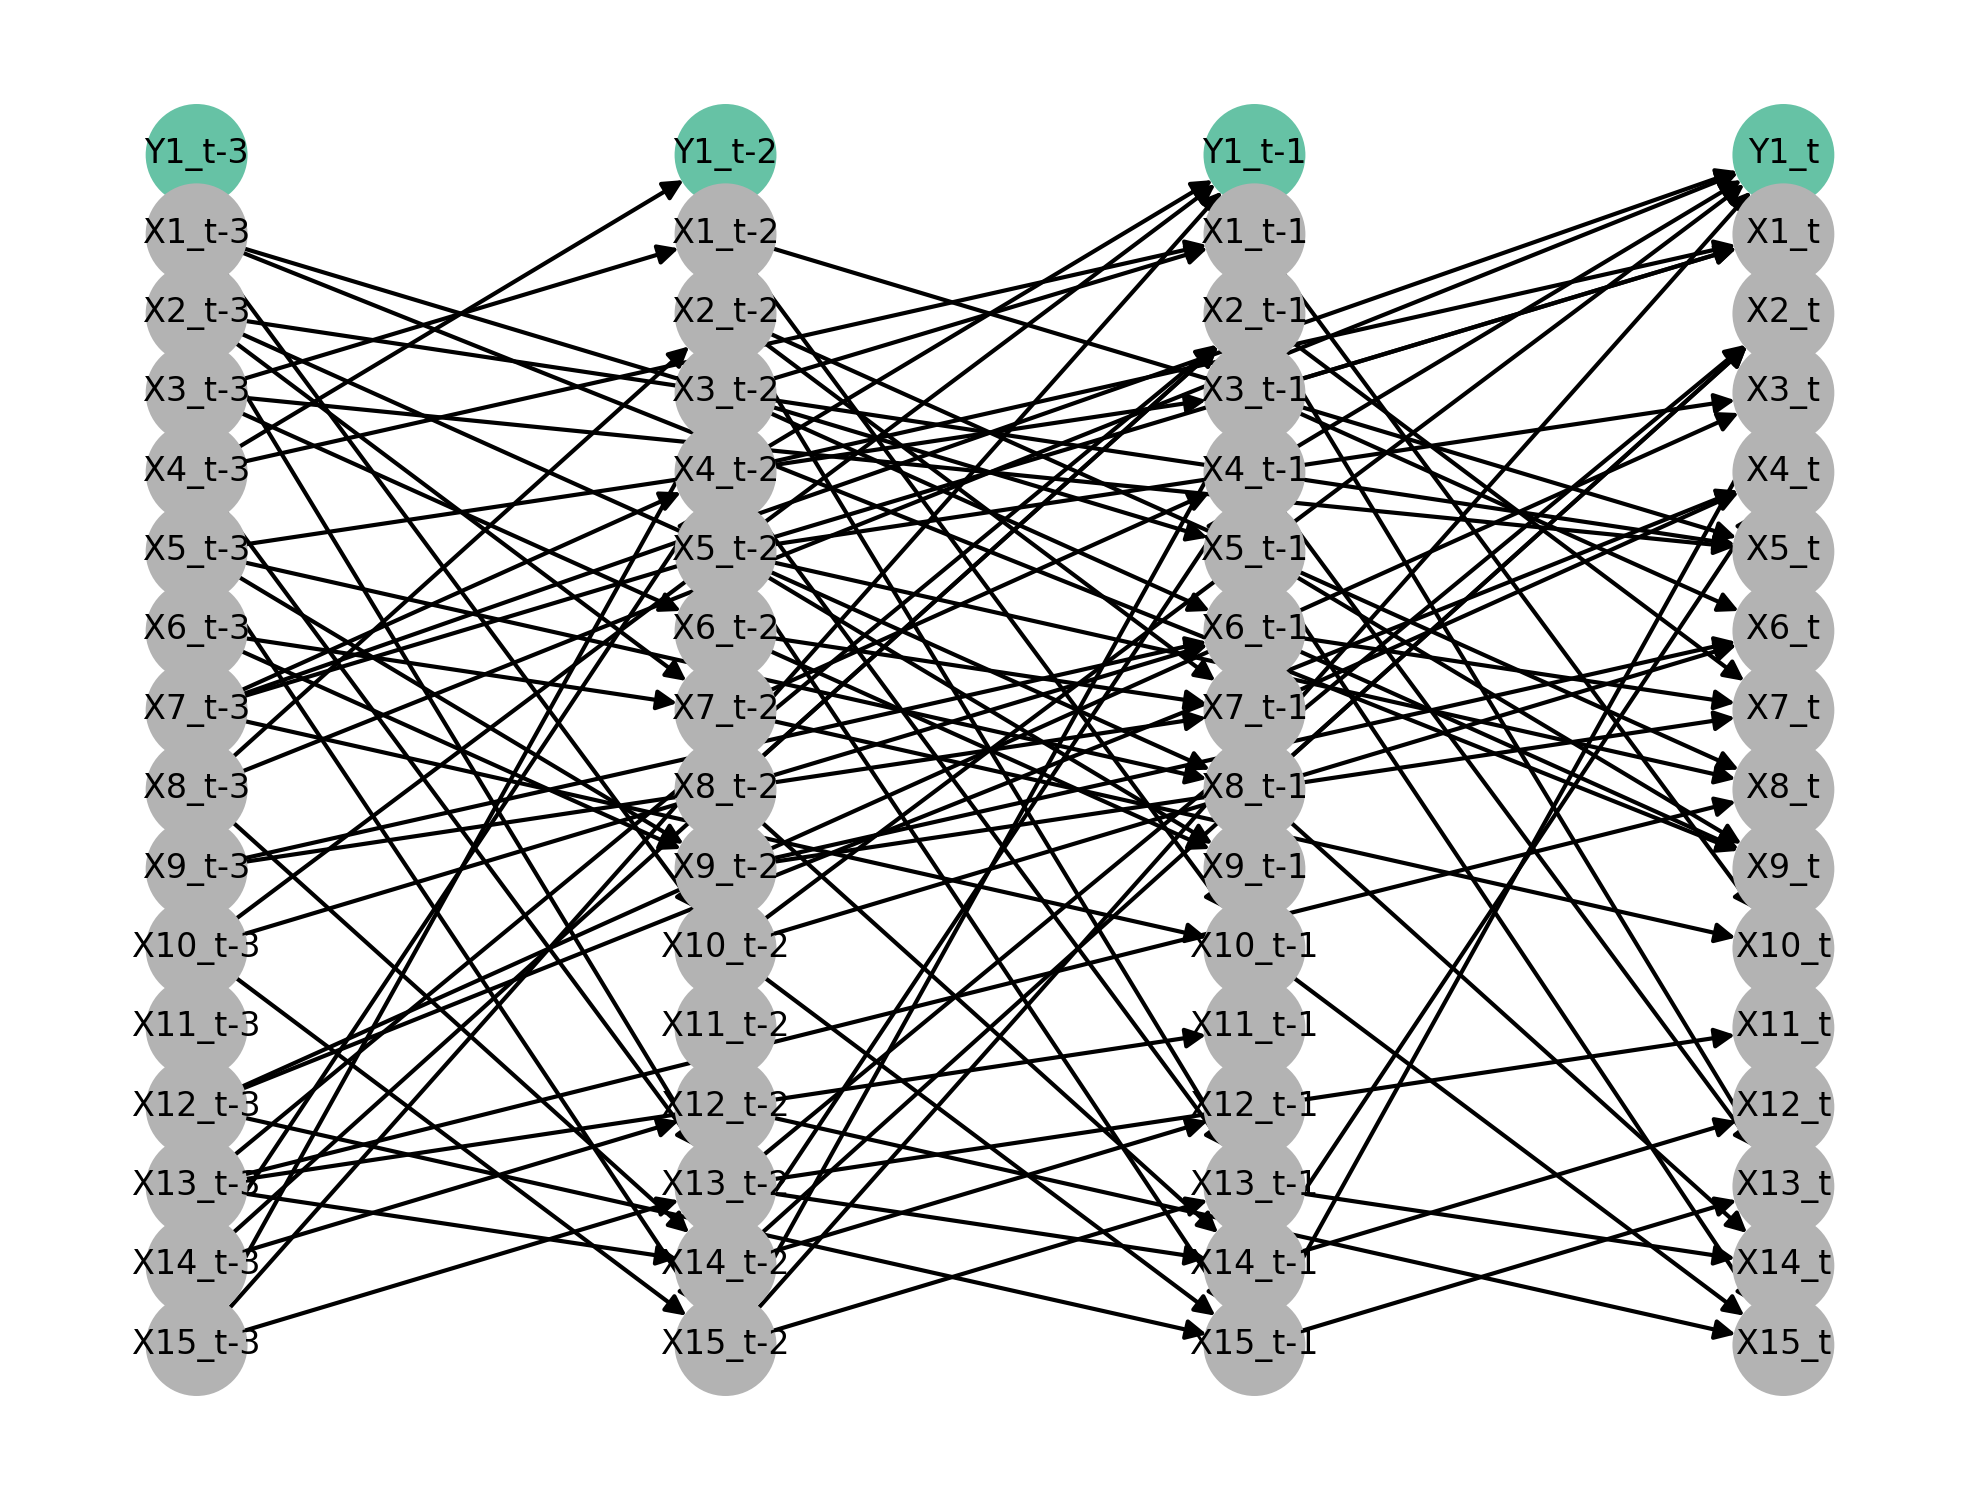

The table this chart was drawn from, first rows:
X1, X10, X11, X12, X13, X14, X15, X2, X3, X4, X5, X6, X7, X8, X9, Y1
0.02527, -0.03209, 0.1936, 0.3451, 0.1817, 0.09955, 0.7973, 0.1908, 0.279, -0.1888, -0.2411, -0.05881, 0.2779, -0.1063, -0.3275, 0.64
-0.02013, 0.08224, -0.04964, 0.6183, -0.3437, -0.1632, 0.1273, 0.1736, -0.1972, 0.3364, -0.416, 0.437, -0.0235, -0.4037, 0.2687, -0.4757
0.3484, -0.342, 0.2052, 0.3892, -0.3536, 0.2692, 0.8382, 0.1115, -0.01784, 0.03577, 0.1921, 0.3229, 0.1262, 0.2709, -0.002376, -0.1443
0.2478, -0.139, 0.2728, 0.4006, -0.05912, -0.4053, 0.5, -0.1074, -0.1769, 0.2786, -0.2294, -0.6555, 0.3004, 0.2144, 0.1048, 0.163
0.14, -0.1333, -0.1328, -0.7317, -0.2206, -0.2082, 0.4393, 0.1361, 0.02293, 0.08706, -0.5213, -0.2876, -0.2418, -0.3187, 0.002519, 0.2559
0.3959, 0.01561, -0.07939, -0.5004, -0.3536, 0.3254, -0.3372, 0.2134, -0.4239, -0.1213, 0.3048, 0.1751, -0.01007, -0.1156, 0.2773, -0.04618
0.1334, -0.1492, 0.489, 0.4972, 0.1579, 0.3412, 0.2704, 0.204, 0.1625, -0.4708, -0.1067, 0.674, -0.01469, 0.2044, 0.2004, -0.1283
0.01736, -0.2595, 0.5148, 0.6459, -0.3106, -0.237, 0.6341, 0.3032, 0.3889, 0.04887, -0.1574, 0.2682, 0.2525, -0.01246, -0.0176, 0.5374
0.4338, 0.05982, -0.5, 0.1009, -0.555, 0.5539, 0.1075, 0.3933, -0.07098, 0.3941, -0.4668, 0.5256, 0.2134, -0.2444, 0.2723, 0.004461
-0.1342, -0.1079, -0.007644, 0.2572, 0.2216, 0.5277, -0.03056, 0.1984, 0.07354, -0.6585, -0.2474, 0.01547, 0.3574, -0.1488, -0.2479, 0.2292
0.2859, -0.2186, 0.7739, 0.6663, -0.4069, -0.2673, 0.2285, 0.005905, -0.1843, -0.5043, -0.4751, 0.5013, 0.08347, -0.196, 0.3011, 0.3997
0.2055, -0.3236, -0.1641, 0.1374, 0.4426, -0.2263, 0.2419, 0.277, -0.0363, -0.2037, -0.05234, 0.4674, 0.1147, 0.01365, 0.03375, 0.03089
0.134, -0.2478, 0.2266, 0.2544, -0.2667, 0.02959, -0.5438, -0.2712, -0.1503, -0.1467, -0.7523, -0.9812, 0.2705, 0.05296, 0.05208, 0.3832
-0.03653, -0.01756, 0.08408, -0.3856, -0.6038, -0.09447, -0.007102, 0.07572, -0.06828, -0.1117, -0.1199, -0.06317, -0.1714, -0.05781, 0.2155, -0.3391
0.4977, -0.0577, -0.2813, 0.1149, 0.2715, -0.02171, 0.289, 0.193, -0.323, 0.06712, 0.1404, -0.1261, 0.09825, 0.3536, 0.01242, 0.3634
0.02412, 0.0155, -0.01191, 0.5133, -0.1542, -0.1376, 0.4335, 0.006063, 0.3927, -0.03022, -0.3524, -0.3831, -0.03672, -0.1729, 0.5352, -0.6323
0.128, -0.04392, -0.2328, 0.1413, -0.1658, 0.294, 0.2392, 0.3776, 0.2002, -0.246, -0.1399, 0.207, 0.06367, -0.5119, 0.03168, 0.3469
0.08153, 0.2468, 0.4097, 0.4528, -0.05554, 0.4229, -0.09806, 0.5096, -0.04828, 0.078, -0.3645, 0.4676, 0.2317, 0.3081, -0.0502, 0.6326
0.3572, -0.2923, 0.3609, 0.2821, -0.3187, -0.08094, 0.1534, -0.1937, 0.266, 0.000997, 0.2439, -0.005303, 0.1972, -0.08708, -0.3218, 0.05591
0.2802, -0.3448, 0.2225, 0.06102, -0.7258, -0.5906, -0.3203, -0.1867, -0.3361, -0.1174, -0.4373, -0.1435, -0.09866, -0.0486, 0.4597, 0.1246
0.1657, -0.2631, 0.09174, 0.1491, 0.3177, 0.4891, 0.02854, 0.007495, 0.07363, -0.1957, -0.1532, 0.1965, 0.1804, -0.08523, 0.121, 0.4709
0.2781, -0.3061, 0.6497, 0.1339, -0.5498, -0.3253, 0.3396, 0.2137, -0.1806, 0.001597, -0.5597, 0.1581, -0.1587, -0.2289, -0.1797, 0.08059
0.7886, -0.2534, -0.2039, -0.2769, 0.2302, 0.3002, 0.8778, 0.6647, -0.1154, 0.4406, -0.4475, 0.1476, 0.03216, -0.2423, -0.09383, -0.7029
-0.01485, -0.003934, 0.4076, 0.0931, 0.04482, -0.04688, -0.2617, 0.05266, -0.2465, -0.01303, 0.2553, -0.2758, 0.203, 0.1658, -0.07284, 0.01551
-0.09469, 0.06502, 0.1478, 0.05615, -0.04245, 0.5915, 0.5254, 0.15, -0.06847, -0.2531, 0.2283, 0.4697, -0.04087, -0.2844, 0.08798, -0.2932
-0.08897, 0.147, 0.4625, -0.05662, -0.3615, 0.6984, 0.194, 0.2575, -0.2051, -0.3491, -0.1208, -0.4324, 0.3394, 0.003922, 0.2903, 0.06441
0.3063, -0.1206, -0.01065, 0.5893, 0.364, -0.05531, -0.3362, 0.4859, -0.09012, -0.0954, 0.9662, -0.3547, 0.1836, -0.1485, 0.0828, -0.4236
0.5404, 0.4066, 0.04594, 0.004436, -0.1523, -0.4808, -0.1012, 0.04842, -0.04283, -0.452, 0.2497, 0.1938, 0.1921, -0.3608, 0.3167, 0.4841
0.07029, -0.06317, 0.1986, 0.0616, -0.3492, -0.2455, -0.00941, 0.1588, 0.2591, -0.2837, 0.2032, 0.4522, 0.02212, -0.8251, -0.1684, 0.2215
0.02664, -0.4331, 0.4577, -0.5827, 0.004377, 0.4148, 0.0671, 0.2081, -0.1279, -0.03349, -0.1166, -0.1813, 0.3631, 0.03925, -0.0543, -0.1303
-0.0774, 0.03411, -0.01258, 0.487, -0.2732, -0.1943, 0.3554, 0.2567, 0.08255, 0.2539, 0.2178, -0.1125, -0.02876, -0.3224, -0.002979, 0.2258
0.3585, -0.4652, -0.3391, 0.3202, -0.3454, -0.1762, 0.8249, 0.4676, -0.05375, 0.3384, -0.1348, -0.03293, 0.1666, -0.1904, 0.6107, 0.1327
0.2321, -0.2467, 0.4684, 0.1004, -0.1452, -0.01965, 0.3411, -0.35, -0.2769, 0.2477, -0.3577, -0.3075, 0.2102, -0.3209, -0.4548, 0.3148
0.1936, 0.02303, -0.3358, 0.07073, -0.07635, 0.2562, 0.128, 0.2819, -0.286, -0.7061, -0.1812, -0.2256, 0.04281, 0.05584, -0.1071, 0.1355
-0.1685, -0.0968, -0.4426, 0.4138, 0.2175, -0.03782, 0.2382, 0.0904, -0.0532, -0.7985, -0.2057, -0.1461, 0.2489, -0.2471, 0.1303, 0.5281
0.3199, -0.2544, -0.05715, 0.3778, 0.1864, -0.15, 0.7693, 0.3615, -0.04676, -0.1078, -0.5855, -0.2221, 0.3149, 0.1025, -0.01318, -0.07755
0.3408, -0.2641, -0.1126, 0.1343, -0.6468, -0.2105, -0.2491, 0.1132, -0.4209, 0.4291, 0.3176, -0.06586, -0.008101, -0.3225, 0.05031, 0.04825
0.1148, -0.01182, -0.4386, 0.1246, 0.2521, 0.2152, 0.3119, 0.3299, 0.04775, -0.2879, -0.1242, 0.05494, 0.2171, 0.1863, -0.07062, 0.2064
0.2596, 0.03919, 0.3185, 0.5957, -0.4097, -0.08084, -0.2465, -0.06862, 0.1184, 0.04942, -0.1384, 0.3339, 0.3116, -0.1413, 0.1286, 0.1201
0.304, -0.05376, -0.08045, 0.2276, -0.3232, 0.2254, -0.3483, 0.145, 0.4545, 0.0115, 0.4776, 0.07678, 0.2414, -0.1922, 0.234, -0.6815
0.3793, -0.1825, 0.004296, -0.02425, -0.1702, -0.3632, 0.09595, -0.09224, 0.3808, -0.2792, -0.07721, 0.1046, 0.0215, 0.1072, -0.2107, -0.109
0.1826, -0.2637, 0.7004, 0.2223, -0.3716, 0.04673, -0.473, 0.04681, -0.08123, -0.1729, 0.1288, 0.004272, 0.03027, -0.3093, -0.04136, -0.2314
0.2349, -0.2895, 0.1609, 0.06309, -0.3267, 0.07281, -0.08201, -0.1854, 0.09157, -0.5204, -0.6, -0.1623, 0.2261, 0.06318, 0.0513, 0.4099
0.3841, -0.03848, 0.4578, 0.1154, -0.8091, -0.2498, 0.5446, -0.04304, 0.1346, 0.06344, -0.5226, 0.0897, 0.1302, -0.2111, 0.3078, 0.3705
-0.126, 0.0445, -0.3194, -0.01882, 0.1014, 0.164, -0.09334, 0.05436, -0.0002668, -0.1947, -0.1613, 0.2811, -0.01624, -0.1945, -0.005874, 0.3998
0.008905, -0.3386, -0.1008, 0.3965, 0.0664, 0.3591, 0.6965, 0.184, -0.08096, 0.1732, -0.2527, 0.1446, -0.02144, -0.07882, -0.1681, -0.341
0.02463, -0.6192, 0.04528, 0.6873, -0.2031, 0.2292, -0.6141, 0.3552, 0.1019, -0.169, -0.06944, -0.1766, 0.3289, -0.2718, 0.05557, -0.2672
-0.03785, -0.1021, 0.4696, 0.1872, -0.2069, 0.1513, 0.2341, 0.7197, 0.1926, -0.1878, 0.1707, 0.1326, 0.2846, 0.04568, -0.233, -0.3841
0.1545, -0.2803, -0.2454, 0.5843, 0.2343, -0.2435, -0.5081, -0.2404, -0.188, -0.7438, 1.009, 0.4362, 0.4241, -0.3209, 0.3265, 0.1261
0.5191, 0.0681, 0.09393, -0.001147, -0.2462, -0.3956, -0.226, 0.132, -0.1023, -0.1072, -0.5634, 0.1876, 0.4192, -0.07363, 0.2361, 0.04336
-0.005708, -0.08112, -0.5118, 0.2414, -0.2248, -0.2092, 0.1843, 0.4337, 0.4866, 0.1063, -0.2287, -0.2032, 0.1312, -0.01449, -0.1576, 0.3756
0.4592, -0.2648, -0.1404, 0.02371, -0.4493, 0.05313, 0.05431, 0.07681, -0.03851, 0.219, -0.1397, -0.314, -0.09246, 0.04861, 0.1252, -0.09155
-0.4298, 0.0009563, 0.1167, -0.02762, 0.03175, 0.104, -0.04615, -0.005397, 0.1945, -0.223, 0.5018, -0.6808, 0.2544, -0.00757, 0.1487, -0.3832
0.02642, 0.1386, 0.01888, 0.6104, -0.2521, -0.2213, -0.4285, -0.1523, -0.4105, -0.05811, -0.3008, 0.5248, -0.09144, 0.3588, 0.1196, 0.3367
0.1922, 0.0381, -0.4396, -0.1819, -0.04377, 0.2065, 0.6536, 0.2462, 0.2536, 0.1652, -0.04271, 0.6601, 0.3761, -0.2251, -0.1354, -0.2725
0.3314, -0.133, -0.316, 0.003801, -0.1388, 0.178, -0.3733, 0.1313, 0.09014, -0.4494, -0.3171, 0.2861, 0.1737, -0.202, -0.03135, 0.3379
0.3575, 0.07473, -0.5748, -0.1626, 0.0286, -0.7139, -0.2008, 0.1359, -0.2047, -0.3853, 0.0298, -0.1698, 0.3356, -0.2031, -0.09077, 0.7224
0.3638, -0.3863, 0.1602, 0.0563, -0.09004, 0.06796, 0.1004, 0.4062, 0.1729, -0.1696, -0.2123, -0.04956, -0.03473, -0.1401, 0.1893, -0.04648
0.1374, -0.2175, 0.1189, 0.4869, -0.1715, 0.2765, -0.1153, 0.5365, -0.02511, -0.3065, 0.04662, -0.1001, 0.3726, -0.0625, 0.2809, -0.7347
-0.008422, -0.6494, 0.1718, 0.2983, 0.07675, 0.1098, 0.3115, -0.04943, -0.07002, -0.1988, 0.2328, -0.0184, -0.03928, 0.1798, 0.3028, 0.1267
... 9,940 more rows
